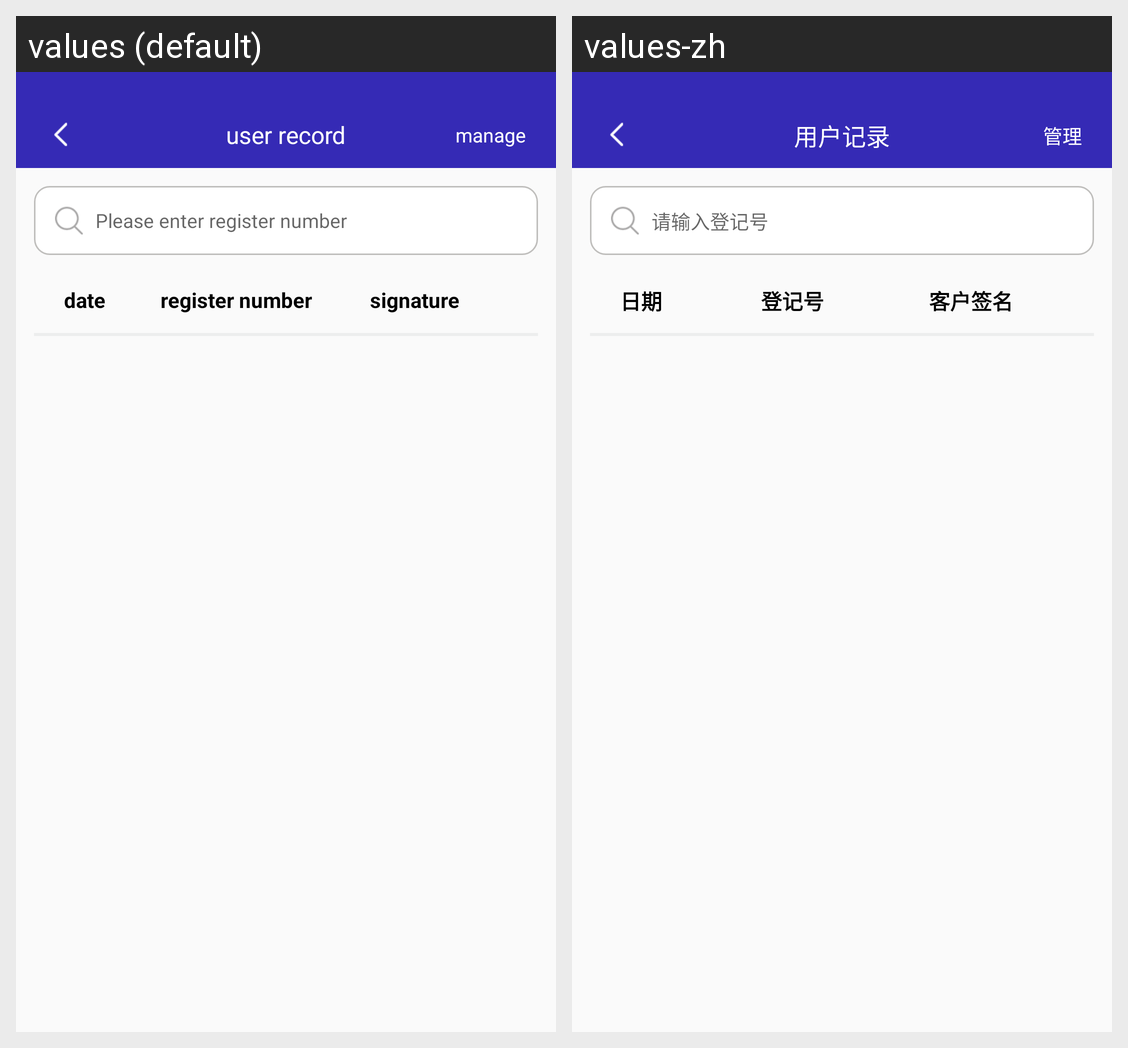

Here is an Android app screen in its default locale and in the app's own translations. Write out the translated-string differences for the strings that appear on this screen.
Android screen res/layout/activity_user_record.xml rendered under 2 locales, left to right: values (default), values-zh. Device: Nexus 5 (rendered at 1080×1920; each locale shown at half size, 540×960, under a caption strip naming it); theme AppTheme.
Strings drawn on this screen, with the default value and each locale's value (text and hints the layout hard-codes, and strings that could not be matched under every locale, appear in the picture but are not listed):

str_user_record
  values: user record
  values-zh: 用户记录

str_manage
  values: manage
  values-zh: 管理

str_input_register_number
  values: Please enter register number
  values-zh: 请输入登记号

str_date
  values: date
  values-zh: 日期

str_register_number
  values: register number
  values-zh: 登记号

str_customer_signature
  values: signature
  values-zh: 客户签名
